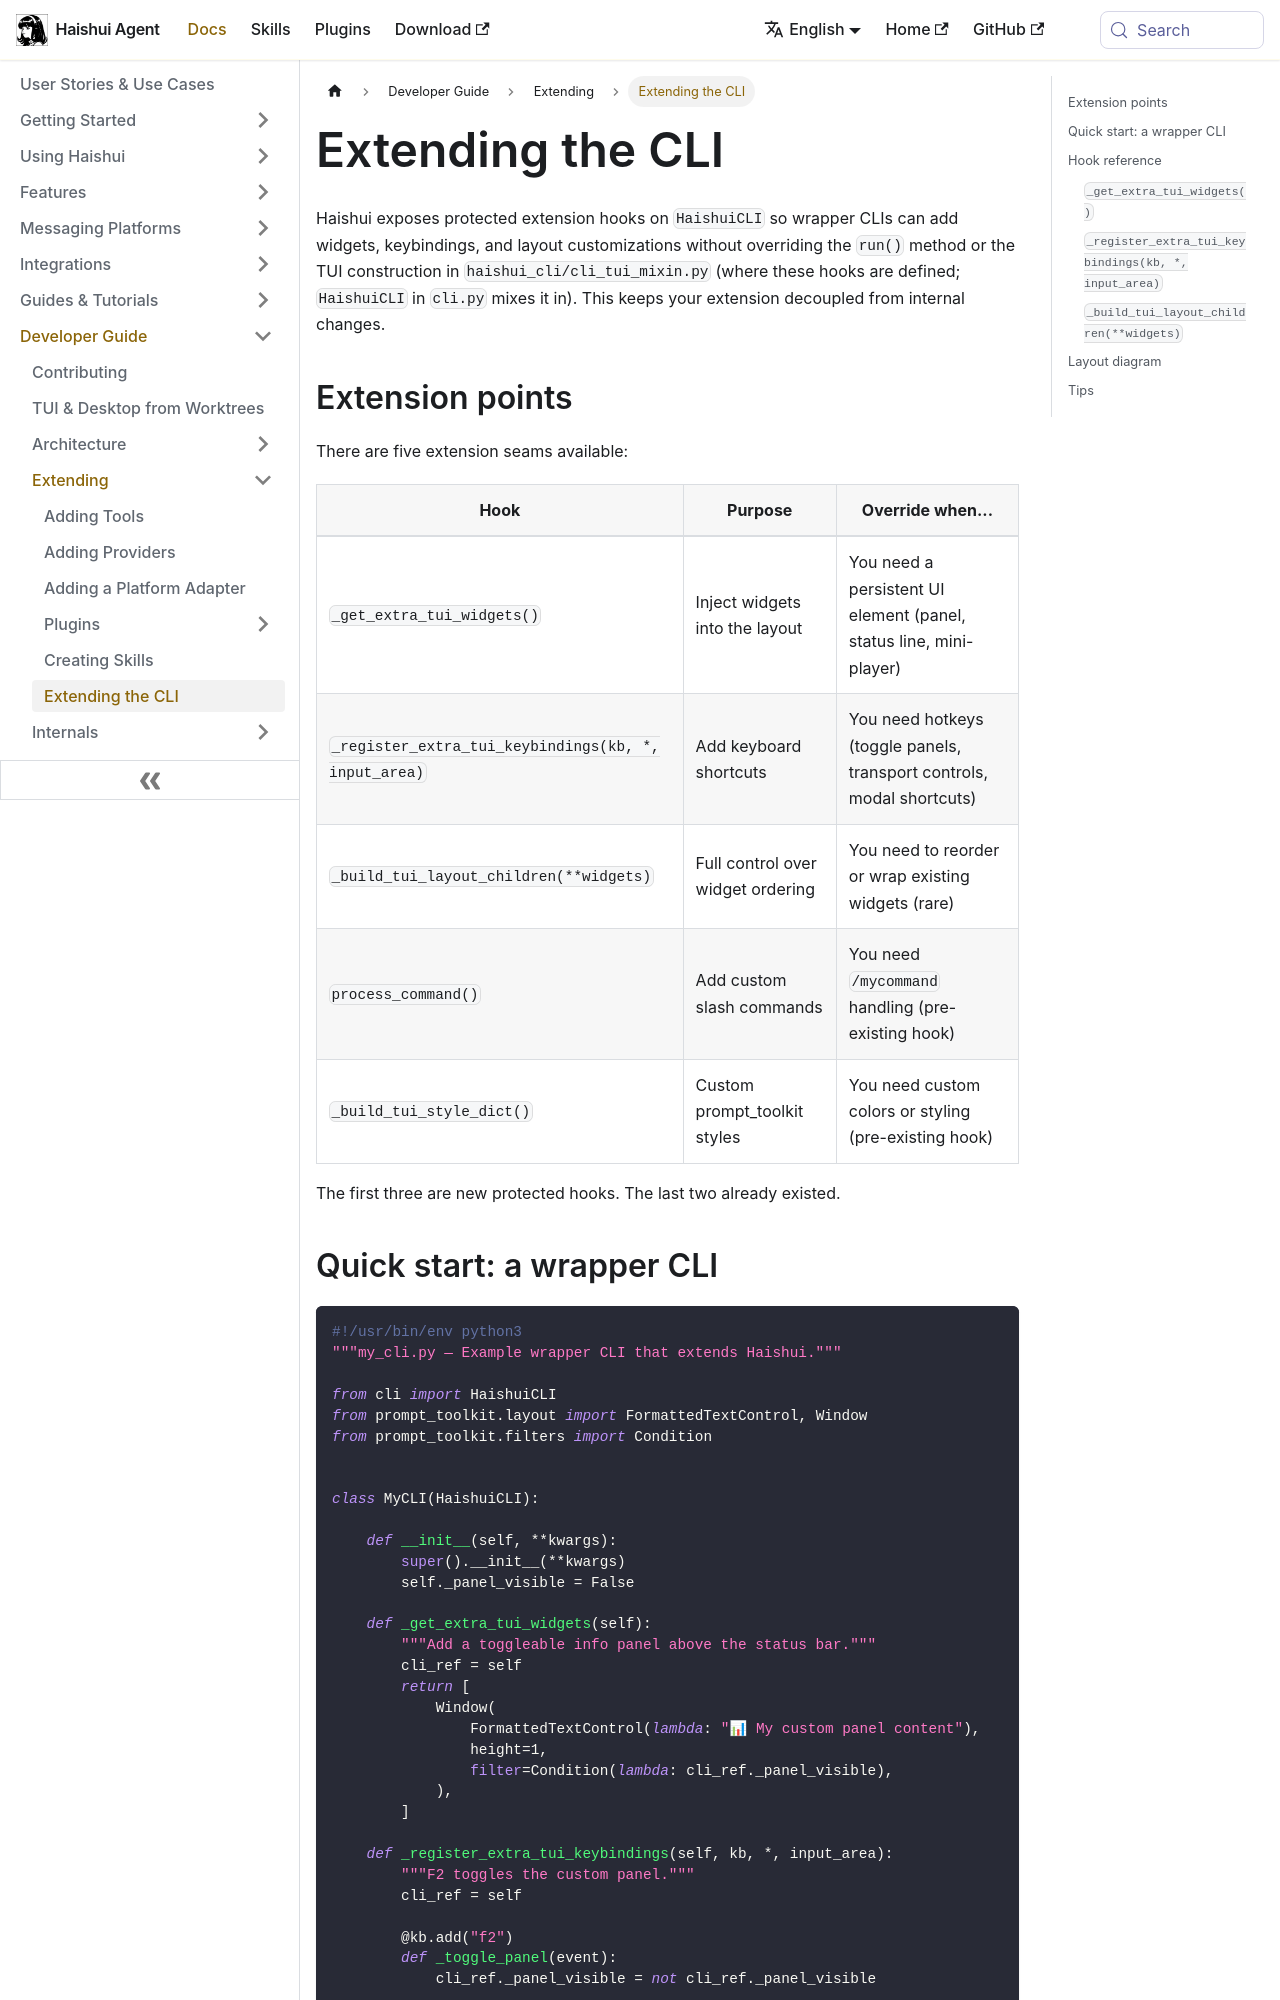

repository: aiqinghaiwork163/haishui-agent · page: docs/developer-guide/extending-the-cli/index.html · generator: docusaurus

---
sidebar_position: 8
title: "Extending the CLI"
description: "Build wrapper CLIs that extend the Haishui TUI with custom widgets, keybindings, and layout changes"
---

# Extending the CLI

Haishui exposes protected extension hooks on `HaishuiCLI` so wrapper CLIs can add widgets, keybindings, and layout customizations without overriding the `run()` method or the TUI construction in `haishui_cli/cli_tui_mixin.py` (where these hooks are defined; `HaishuiCLI` in `cli.py` mixes it in). This keeps your extension decoupled from internal changes.

## Extension points

There are five extension seams available:

| Hook | Purpose | Override when... |
|------|---------|------------------|
| `_get_extra_tui_widgets()` | Inject widgets into the layout | You need a persistent UI element (panel, status line, mini-player) |
| `_register_extra_tui_keybindings(kb, *, input_area)` | Add keyboard shortcuts | You need hotkeys (toggle panels, transport controls, modal shortcuts) |
| `_build_tui_layout_children(**widgets)` | Full control over widget ordering | You need to reorder or wrap existing widgets (rare) |
| `process_command()` | Add custom slash commands | You need `/mycommand` handling (pre-existing hook) |
| `_build_tui_style_dict()` | Custom prompt_toolkit styles | You need custom colors or styling (pre-existing hook) |

The first three are new protected hooks. The last two already existed.
